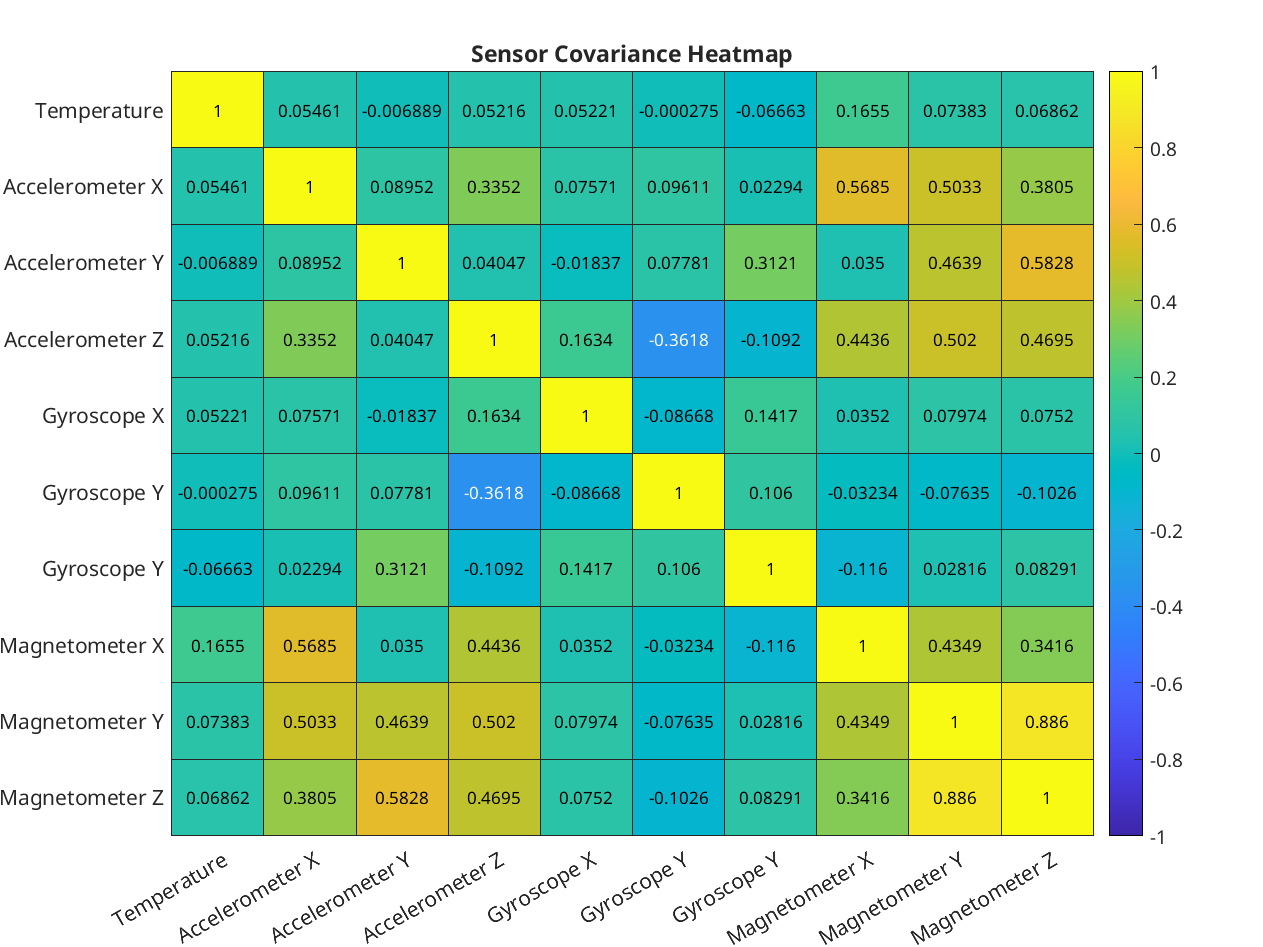

The file beside this chart, header and first rows:
pair, temperature, accel_x, accel_y, accel_z, gyro_x, gyro_y, gyro_z, magnetometer_x, magnetometer_y, magnetometer_z
temperature, 1, 0.05461, -0.006889, 0.05216, 0.05221, -0.000275, -0.06663, 0.1655, 0.07383, 0.06862
accel_x, 0.05461, 1, 0.08952, 0.3352, 0.07571, 0.09611, 0.02294, 0.5685, 0.5033, 0.3805
accel_y, -0.006889, 0.08952, 1, 0.04047, -0.01837, 0.07781, 0.3121, 0.035, 0.4639, 0.5828
accel_z, 0.05216, 0.3352, 0.04047, 1, 0.1634, -0.3618, -0.1092, 0.4436, 0.502, 0.4695
gyro_x, 0.05221, 0.07571, -0.01837, 0.1634, 1, -0.08668, 0.1417, 0.0352, 0.07974, 0.0752
gyro_y, -0.000275, 0.09611, 0.07781, -0.3618, -0.08668, 1, 0.106, -0.03234, -0.07635, -0.1026
gyro_z, -0.06663, 0.02294, 0.3121, -0.1092, 0.1417, 0.106, 1, -0.116, 0.02816, 0.08291
magnetometer_x, 0.1655, 0.5685, 0.035, 0.4436, 0.0352, -0.03234, -0.116, 1, 0.4349, 0.3416
magnetometer_y, 0.07383, 0.5033, 0.4639, 0.502, 0.07974, -0.07635, 0.02816, 0.4349, 1, 0.886
magnetometer_z, 0.06862, 0.3805, 0.5828, 0.4695, 0.0752, -0.1026, 0.08291, 0.3416, 0.886, 1
